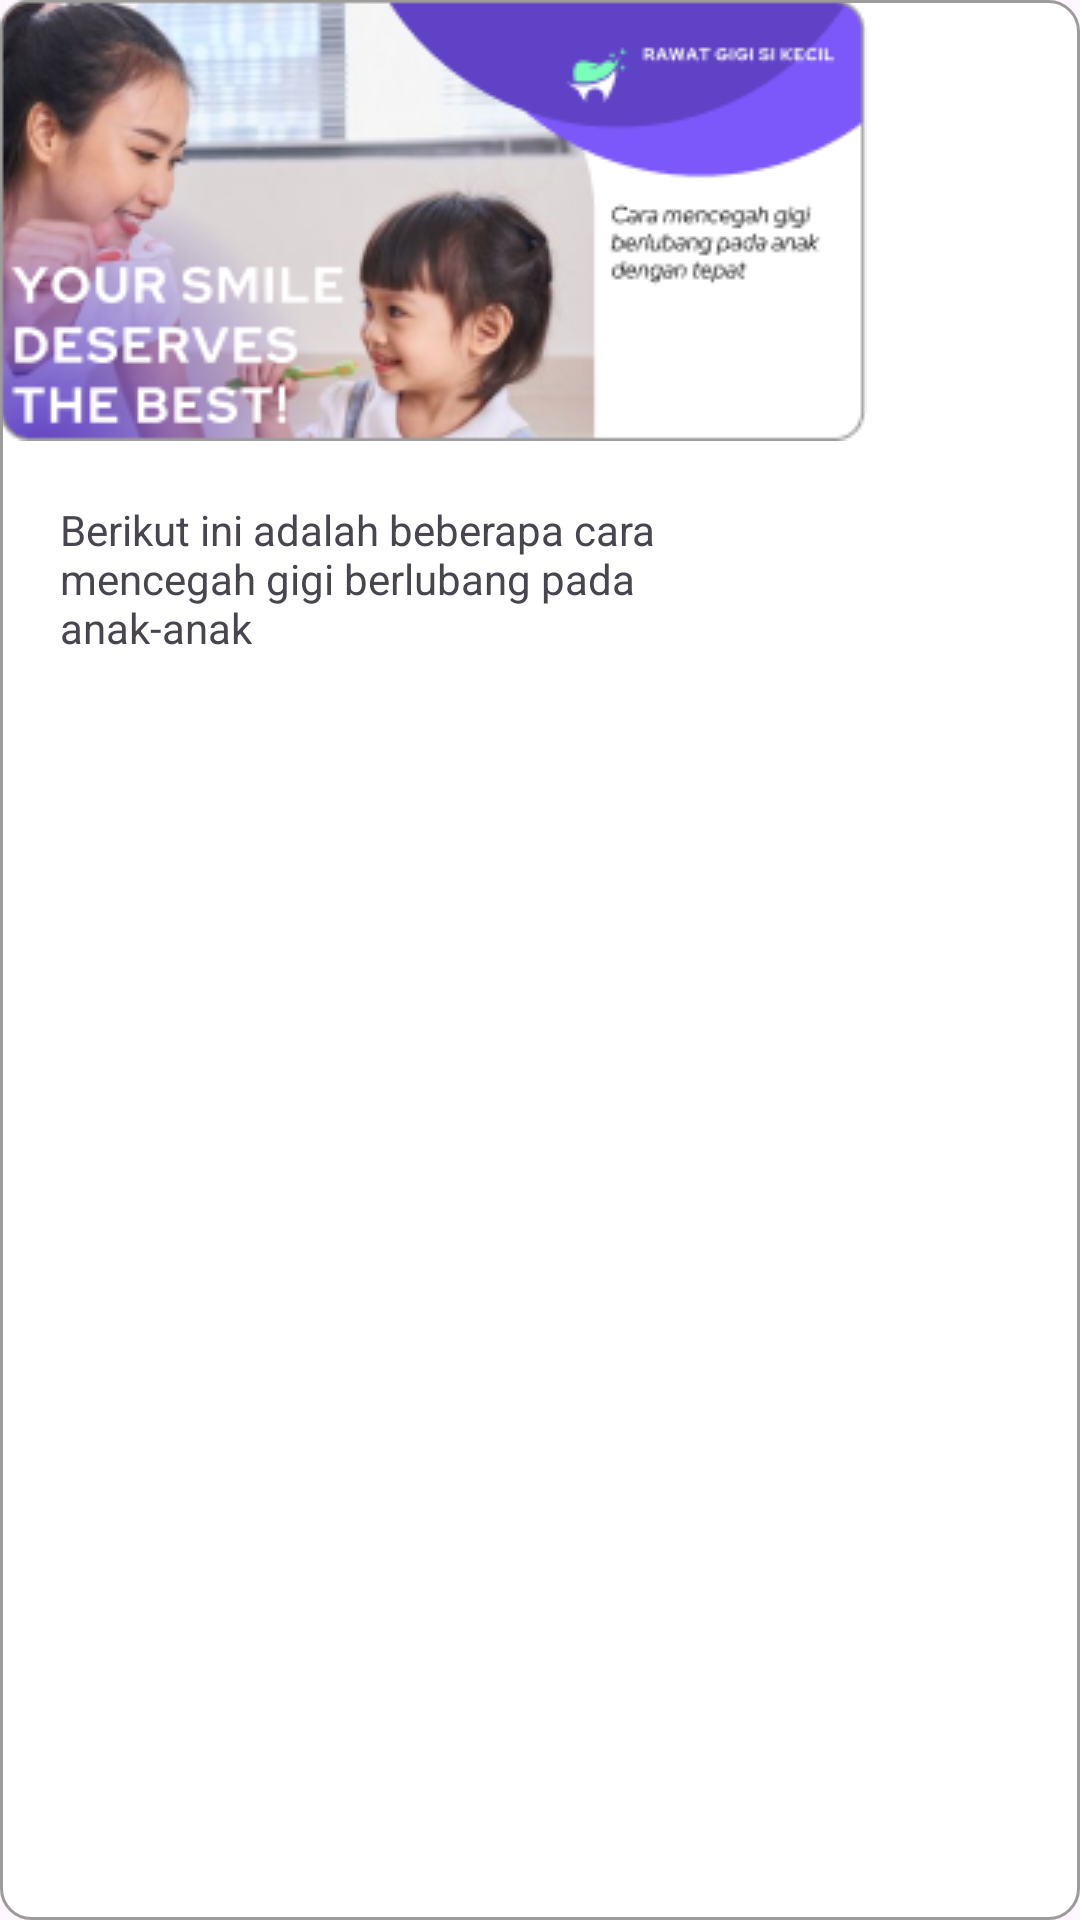

Android layout source for this screen:
<!-- AndroidManifest.xml: application theme Theme.FantasticTen -->
<!-- res/layout/iklan_item.xml -->
<?xml version="1.0" encoding="utf-8"?>
<RelativeLayout
android:layout_gravity="center_horizontal"
    android:layout_marginBottom="30dp"
        android:background="@drawable/bgcardhome"
        xmlns:android="http://schemas.android.com/apk/res/android"
              xmlns:app="http://schemas.android.com/apk/res-auto"
              android:layout_width="wrap_content"
              android:layout_height="wrap_content">

        <ImageView
                android:layout_width="wrap_content"
                android:layout_height="wrap_content"
                app:srcCompat="@drawable/iklan"
                android:id="@+id/imageViewiklan"/>

    <LinearLayout
            android:layout_margin="20dp"
            android:layout_below="@+id/imageViewiklan"
            android:layout_width="wrap_content"
            android:layout_height="wrap_content"
            android:orientation="vertical">
        <TextView
                android:text="Berikut ini adalah beberapa cara mencegah gigi berlubang pada anak-anak"
                android:layout_width="240dp"
                android:layout_height="wrap_content"
                android:id="@+id/textView16"/>

    </LinearLayout>


</RelativeLayout>
<!-- resources referenced by this layout -->
<resources>
  <!-- drawable bgcardhome (drawable) -->
  <?xml version="1.0" encoding="utf-8"?>
  <selector android:shape="rectangle" xmlns:android="http://schemas.android.com/apk/res/android">
      <item>
          <shape>
              <solid android:color="#FFFFFF"/>
              <stroke android:width="1dp" android:color="#9E9B9B"/>
              <corners android:radius="10dp"/>
          </shape>
  
      </item>
  </selector>
  <!-- drawable iklan: png bitmap (drawable, 55160 bytes) -->
  <style name="Theme.FantasticTen" parent="Base.Theme.FantasticTen" />
  <style name="Base.Theme.FantasticTen" parent="Theme.Material3.DayNight.NoActionBar">
          
           <item name="colorPrimary">@color/hijau</item>
           <item name="android:navigationBarColor">@color/hijau</item>
      </style>
  <color name="hijau">#21695C</color>
</resources>
